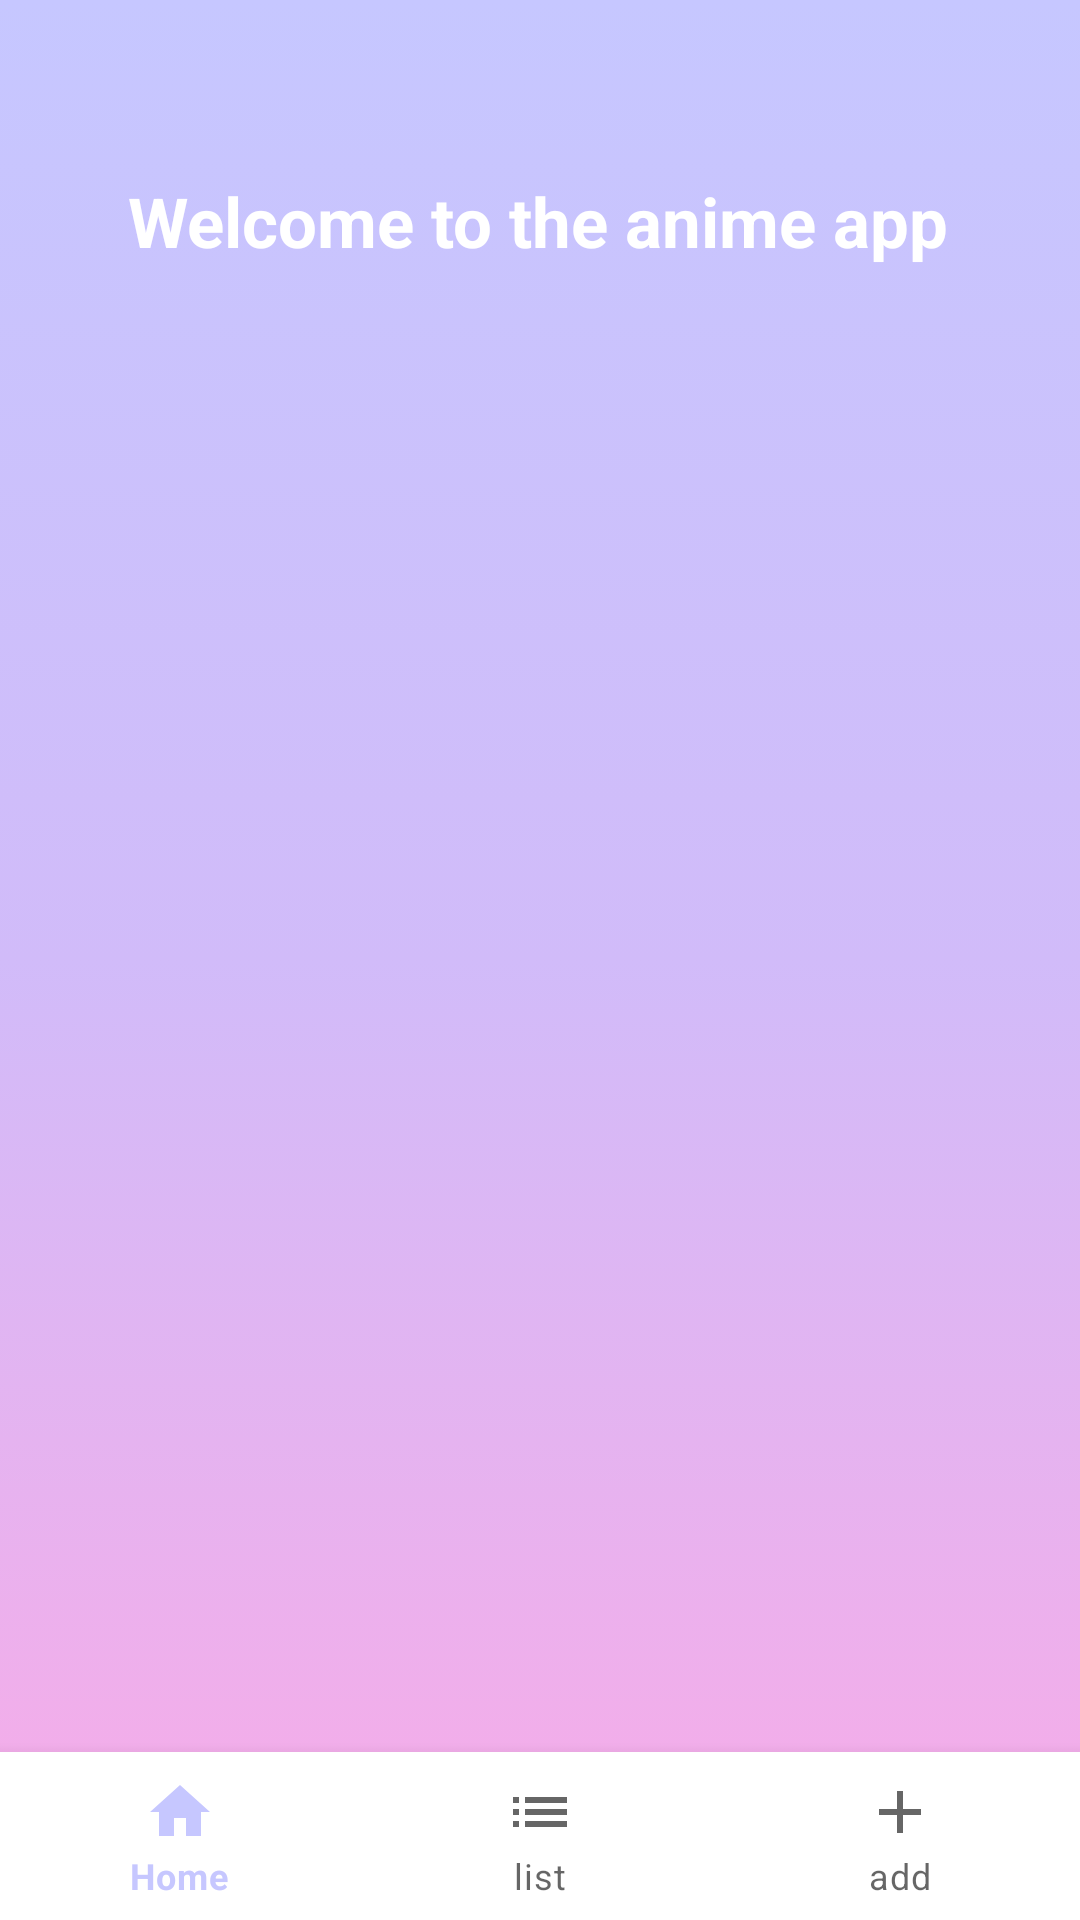

Layout XML and referenced resources for this Android screen:
<!-- AndroidManifest.xml: application theme Theme.Anime_app -->
<!-- res/layout/activity_principal_screen.xml -->
<?xml version="1.0" encoding="utf-8"?>
<androidx.constraintlayout.widget.ConstraintLayout xmlns:android="http://schemas.android.com/apk/res/android"
    xmlns:app="http://schemas.android.com/apk/res-auto"
    xmlns:tools="http://schemas.android.com/tools"
    android:layout_width="match_parent"
    android:layout_height="match_parent"
    android:background="@drawable/gradient_background"
    tools:context=".PrincipalScreen">

    <TextView
        android:id="@+id/lblWelcome"
        android:layout_width="wrap_content"
        android:layout_height="wrap_content"
        android:text="Welcome to the anime app"
        android:textColor="@color/white"
        android:textSize="23dp"
        android:textStyle="bold"
        app:layout_constraintBottom_toBottomOf="parent"
        app:layout_constraintEnd_toEndOf="parent"
        app:layout_constraintHorizontal_bias="0.495"
        app:layout_constraintStart_toStartOf="parent"
        app:layout_constraintTop_toTopOf="parent"
        app:layout_constraintVertical_bias="0.096" />


    <com.google.android.material.bottomnavigation.BottomNavigationView
        android:id="@+id/main_menu"
        android:layout_width="match_parent"
        android:layout_height="wrap_content"
        app:layout_constraintBottom_toBottomOf="parent"
        app:layout_constraintEnd_toEndOf="parent"
        app:layout_constraintStart_toStartOf="parent"
        app:menu="@menu/bottom_navigation"/>
    />

    <FrameLayout
        android:id="@+id/fragment_container"
        android:layout_width="0dp"
        android:layout_height="0dp"
        app:layout_constraintBottom_toTopOf="@+id/main_menu"
        app:layout_constraintEnd_toEndOf="parent"
        app:layout_constraintStart_toStartOf="parent"
        app:layout_constraintTop_toTopOf="parent" />

</androidx.constraintlayout.widget.ConstraintLayout>
<!-- resources referenced by this layout -->
<resources>
  <color name="white">#FFFFFFFF</color>
  <!-- drawable gradient_background (drawable) -->
  <?xml version="1.0" encoding="utf-8"?>
  <selector xmlns:android="http://schemas.android.com/apk/res/android">
      <item>
          <shape>
              <gradient android:startColor= "@color/pink"
                  android:centerColor="@color/purple02"
                  android:endColor="@color/purple01"
                  android:type="linear"
                  android:angle="90" />
          </shape>
      </item>
  </selector>
  <style name="Theme.Anime_app" parent="Theme.MaterialComponents.DayNight.NoActionBar">
          
          <item name="colorPrimary">@color/purple01</item>
          <item name="colorPrimaryVariant">@color/purple02</item>
          <item name="colorOnPrimary">@color/white</item>
          
          <item name="colorSecondary">@color/pink</item>
          <item name="colorSecondaryVariant">@color/blue</item>
          <item name="colorOnSecondary">@color/black</item>
          
          <item name="android:statusBarColor" tools:targetApi="l">?attr/colorPrimaryVariant</item>
          
      </style>
  <color name="pink">#f9abe7</color>
  <color name="purple02">#d1bbf9</color>
  <color name="purple01">#c6c7ff</color>
  <color name="blue">#b5e5ff</color>
  <color name="black">#FF000000</color>
</resources>
